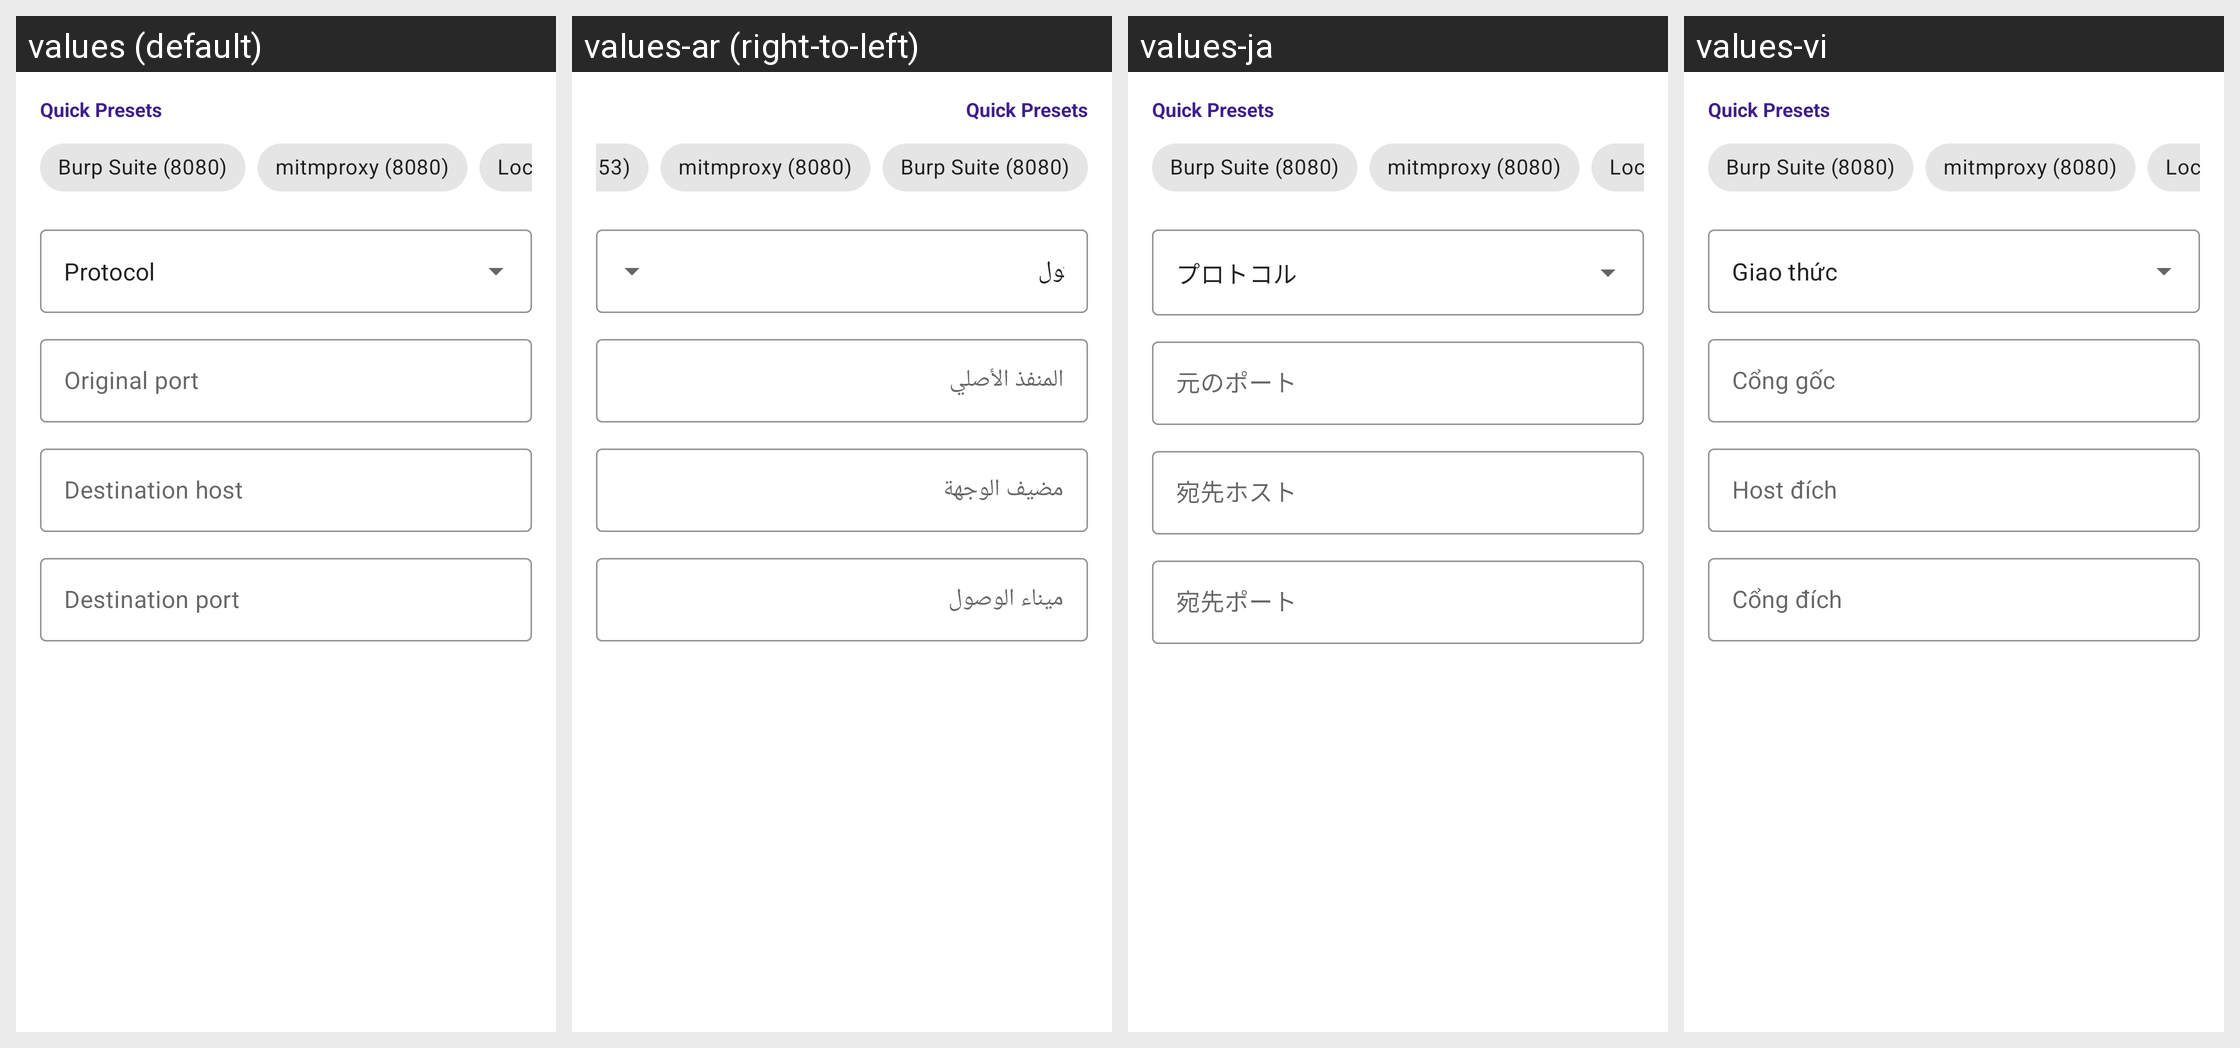

Here is an Android app screen in its default locale and in the app's own translations. Write out the translated-string differences for the strings that appear on this screen.
Android screen res/layout/add_port_mapping_dialog.xml rendered under 4 locales, left to right: values (default), values-ar (right-to-left), values-ja, values-vi. Device: Nexus 5 (rendered at 1080×1920; each locale shown at half size, 540×960, under a caption strip naming it); theme AppTheme.
Other locales in the repository, not shown: values-az, values-bn, values-de, values-es, values-fr, values-hi, values-in, values-it, values-ko, values-ms, values-nb-rNO, values-ne, values-ne-rNP, values-pl, values-pt, values-pt-rBR, values-ru, values-ta, values-tr, values-uk, values-ur, values-zh-rCN.
Strings drawn on this screen, with the default value and each locale's value (text and hints the layout hard-codes, and strings that could not be matched under every locale, appear in the picture but are not listed):

protocol
  values: Protocol
  values-ar: بروتوكول
  values-ja: プロトコル
  values-vi: Giao thức

original_port
  values: Original port
  values-ar: المنفذ الأصلي
  values-ja: 元のポート
  values-vi: Cổng gốc

destination_host
  values: Destination host
  values-ar: مضيف الوجهة
  values-ja: 宛先ホスト
  values-vi: Host đích

destination_port
  values: Destination port
  values-ar: ميناء الوصول
  values-ja: 宛先ポート
  values-vi: Cổng đích
